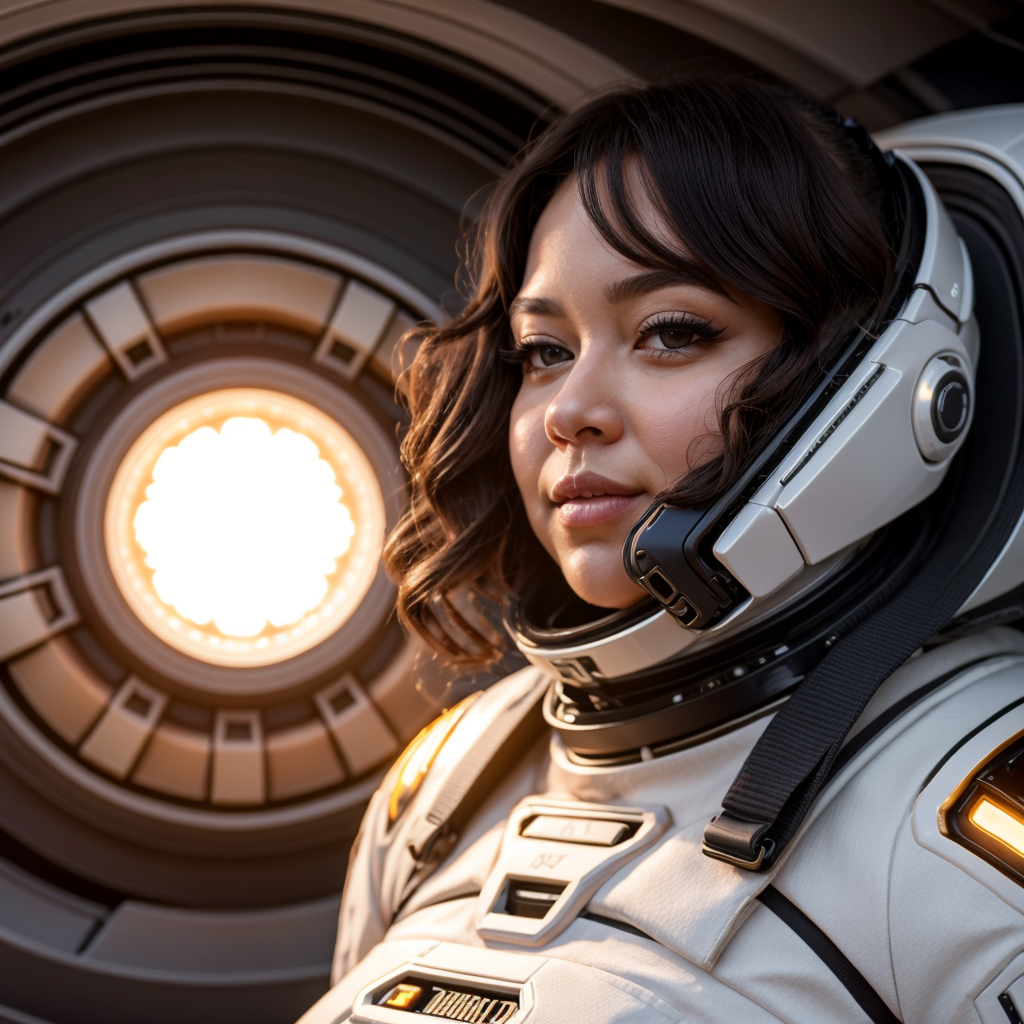
Generation parameters embedded in this image by AUTOMATIC1111 Stable Diffusion web UI or a fork of it (Forge, ...) (PNG 'parameters' text chunk):
a cyborg wearing a spacesuit in an air lock on a futuristic spaceship, (-z-SamDoesArt2:0.5) <lora:weight_slider_v2:2> -z-TRON -z-zorn
Negative prompt: nudity, nsfw bad-artist bad_prompt_version2 easynegative bad-hands-5
Steps: 20, Sampler: Euler a, CFG scale: 7, Seed: 810502744, Size: 512x512, Model hash: 15012c538f, Model: realisticVisionV51_v51VAE, Denoising strength: 0.4, Clip skip: 2, ENSD: 45882, Hires upscale: 2, Hires steps: 24, Hires upscaler: 4x-UltraSharp, Lora hashes: "weight_slider_v2: 296d2c26f900", TI hashes: "-z-SamDoesArt2: 8971b15056a2, -z-TRON: 0ef53f72f228, -z-zorn: b3882a69227c", Discard penultimate sigma: True, Eta: 0.5, Version: v1.5.1-4-g7b1bc0ec